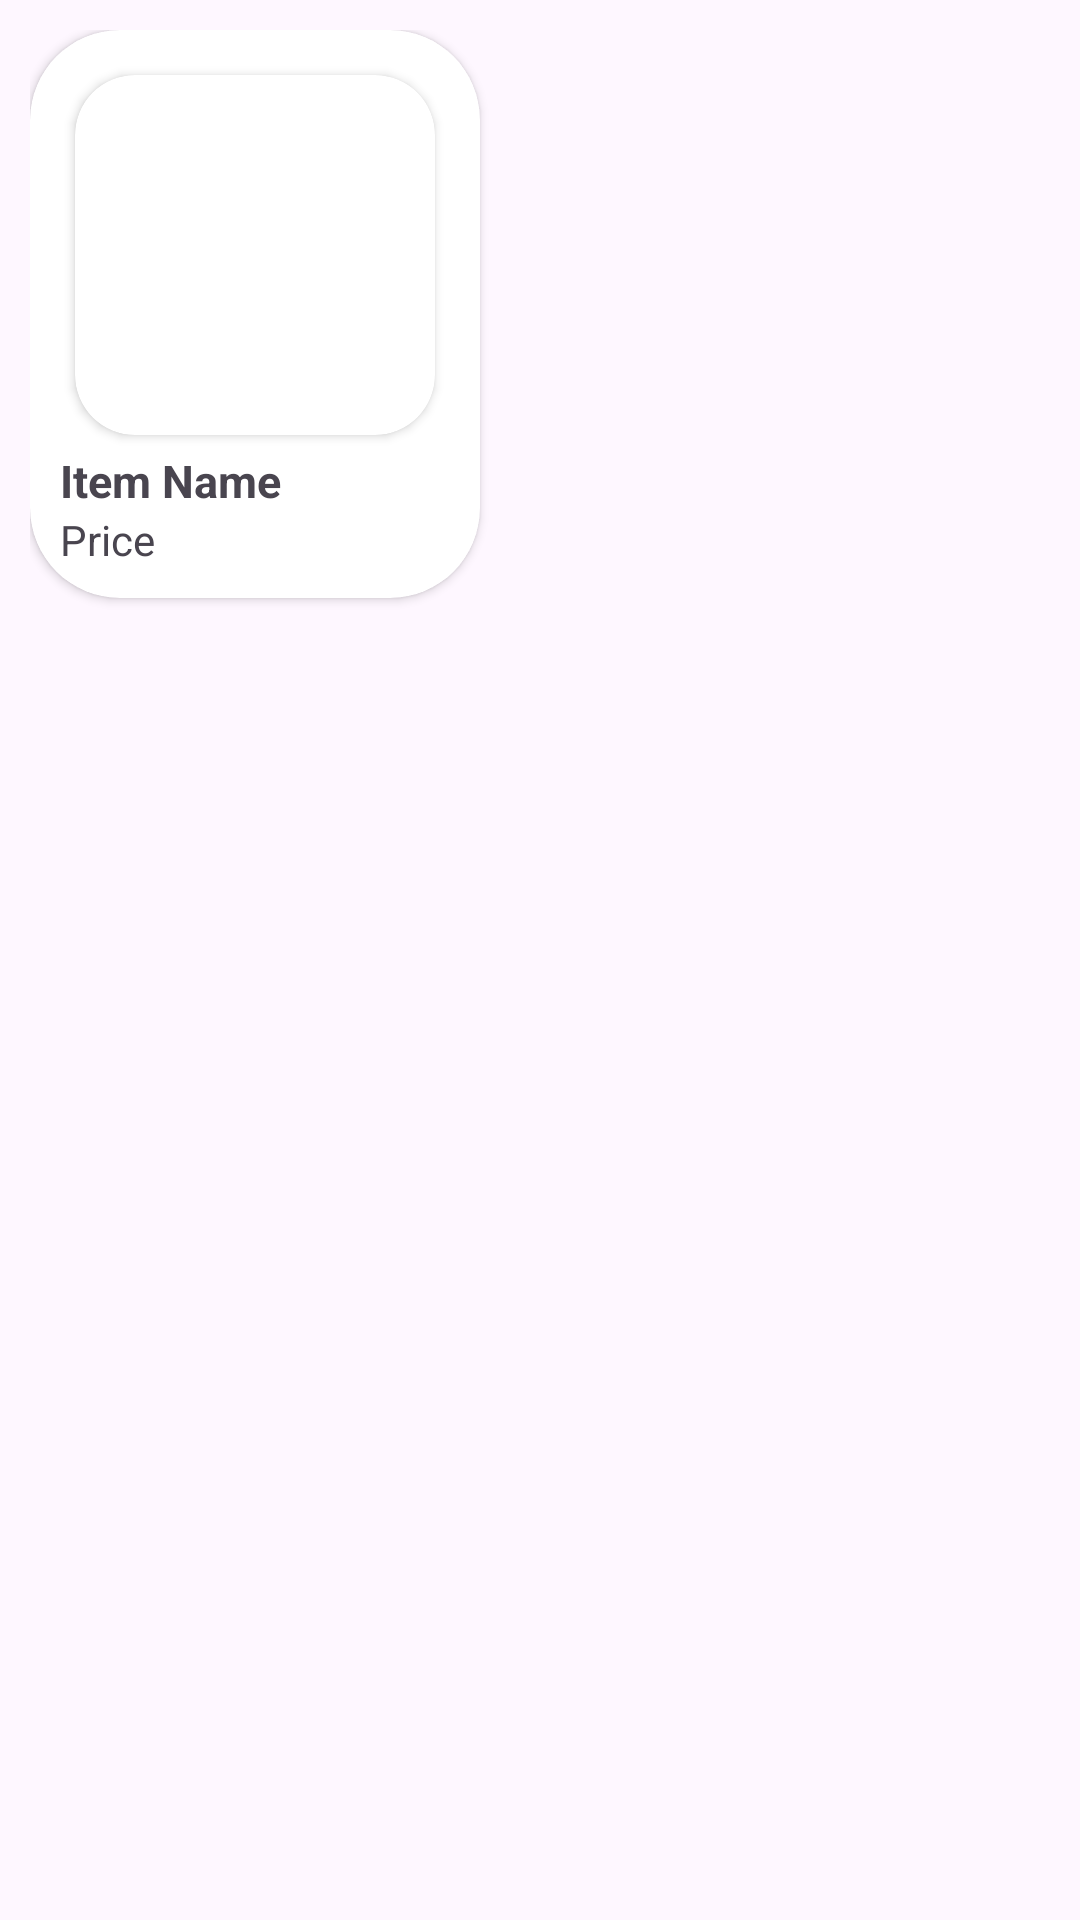

Android layout source for this screen:
<!-- AndroidManifest.xml: application theme Theme.LoginAnimation -->
<!-- res/layout/r_v_item2.xml -->
<?xml version="1.0" encoding="utf-8"?>
<LinearLayout xmlns:android="http://schemas.android.com/apk/res/android"
    android:layout_width="wrap_content"
    android:layout_height="wrap_content"
    android:layout_marginEnd="10dp"
    android:layout_marginBottom="10dp"
    android:padding="10dp"
    android:id="@+id/lstLyt"
    xmlns:app="http://schemas.android.com/apk/res-auto">

    <androidx.cardview.widget.CardView
        android:layout_width="wrap_content"
        android:layout_height="wrap_content"
        android:elevation="30dp"
        app:cardCornerRadius="30dp">
        <LinearLayout
            android:layout_width="wrap_content"
            android:layout_height="wrap_content"
            android:orientation="vertical"
            android:padding="10dp">
            <androidx.cardview.widget.CardView
                android:layout_width="wrap_content"
                android:layout_height="wrap_content"
                android:layout_margin="5dp"
                app:cardCornerRadius="20dp"
                android:layout_gravity="top|center"
                android:elevation="20dp"
                android:layout_marginTop="5dp"
                android:outlineAmbientShadowColor="@color/black">
                
                <ImageView
                    android:id="@+id/lstImage"
                    android:layout_gravity="center"
                    android:layout_width="120dp"

                    android:src="@drawable/preview"
                    android:layout_height="120dp"
                    android:scaleType="centerCrop" />
            </androidx.cardview.widget.CardView>

        <TextView
            android:layout_width="wrap_content"
            android:layout_height="wrap_content"
            android:textStyle="bold"
            android:id="@+id/lstTxt"
            android:text="Item Name"
            android:textSize="15dp"/>
            <LinearLayout
                android:layout_width="match_parent"
                android:layout_height="wrap_content">
            <TextView
                android:layout_width="wrap_content"
                android:layout_height="wrap_content"
                android:text="Price"
                android:id="@+id/lstPrice"
                android:layout_gravity="center"/>
                <ImageView
                    android:layout_width="13dp"
                    android:layout_height="13dp"
                    android:layout_marginStart="5dp"
                    android:layout_gravity="center"
                    android:src="@drawable/dollar"/>
            </LinearLayout>
        </LinearLayout>
    </androidx.cardview.widget.CardView>

</LinearLayout>
<!-- resources referenced by this layout -->
<resources>
  <style name="Theme.LoginAnimation" parent="Base.Theme.LoginAnimation" />
  <style name="Base.Theme.LoginAnimation" parent="Theme.Material3.DayNight.NoActionBar">
          
          
      </style>
  <!-- not gathered from this repository: default colours our renderer supplied (Android Studio template values) -->
  <color name="black">#FF000000</color>
</resources>
